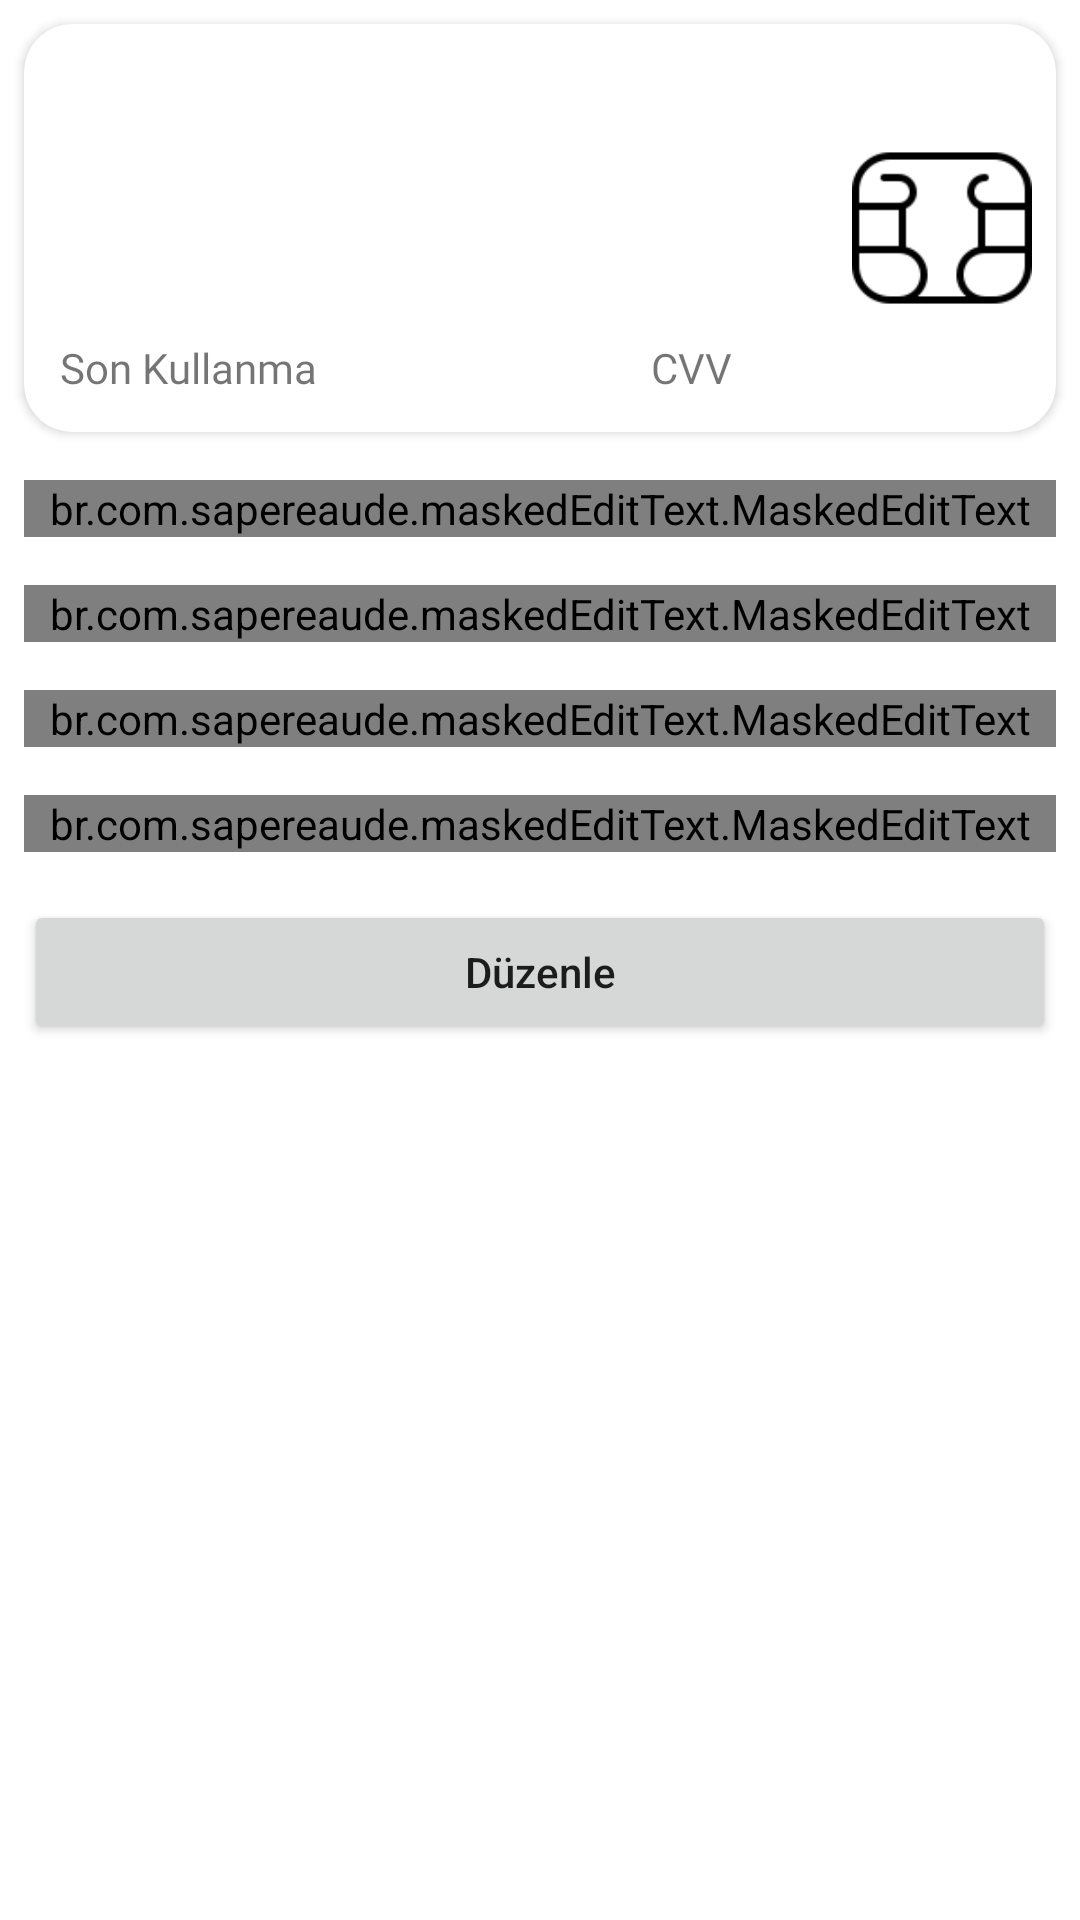

Android layout source for this screen:
<!-- AndroidManifest.xml: application theme Theme.OpenMarket -->
<!-- res/layout/fragment_edit_credit_card.xml -->
<?xml version="1.0" encoding="utf-8"?>
<layout>

    <LinearLayout xmlns:android="http://schemas.android.com/apk/res/android"
        xmlns:app="http://schemas.android.com/apk/res-auto"
        xmlns:tools="http://schemas.android.com/tools"
        android:layout_width="match_parent"
        android:layout_height="match_parent"
        android:orientation="vertical"
        tools:context=".ui.main.profile.cards.editcard.EditCreditCardFragment">

        <androidx.cardview.widget.CardView
            android:layout_width="match_parent"
            android:layout_height="wrap_content"
            android:layout_margin="8dp"
            android:elevation="16dp"
            app:cardCornerRadius="16dp">

            <androidx.constraintlayout.widget.ConstraintLayout
                android:layout_width="match_parent"
                android:layout_height="wrap_content">

                <TextView
                    android:id="@+id/tvCardName"
                    android:layout_width="wrap_content"
                    android:layout_height="wrap_content"
                    android:layout_margin="12dp"
                    android:fontFamily="@font/roboto_light"
                    app:layout_constraintStart_toStartOf="parent"
                    app:layout_constraintTop_toTopOf="parent" />

                <TextView
                    android:id="@+id/tvCardNumber"
                    android:layout_width="wrap_content"
                    android:layout_height="wrap_content"
                    android:layout_margin="12dp"
                    android:fontFamily="@font/roboto_medium"
                    app:layout_constraintBottom_toBottomOf="parent"
                    app:layout_constraintStart_toStartOf="parent"
                    app:layout_constraintTop_toBottomOf="@id/tvCardName" />

                <TextView
                    android:id="@+id/textView1"
                    android:layout_width="wrap_content"
                    android:layout_height="wrap_content"
                    android:layout_margin="12dp"
                    android:fontFamily="@font/roboto_bold"
                    android:text="@string/credit_card_exp_date"
                    app:layout_constraintBottom_toBottomOf="parent"
                    app:layout_constraintStart_toStartOf="parent"
                    app:layout_constraintTop_toBottomOf="@id/tvCardNumber" />

                <TextView
                    android:id="@+id/tvCardDate"
                    android:layout_width="wrap_content"
                    android:layout_height="wrap_content"
                    android:layout_marginVertical="12dp"
                    android:layout_marginStart="8dp"
                    android:fontFamily="@font/roboto_medium"
                    app:layout_constraintBottom_toBottomOf="@id/textView1"
                    app:layout_constraintStart_toEndOf="@id/textView1"
                    app:layout_constraintTop_toTopOf="@id/textView1" />

                <ImageView
                    android:id="@+id/imageView1"
                    android:layout_width="60dp"
                    android:layout_height="60dp"
                    android:layout_marginVertical="32dp"
                    android:layout_marginEnd="8dp"
                    android:contentDescription="@string/app_name"
                    android:scaleType="fitXY"
                    android:src="@drawable/credit_card_chip"
                    app:layout_constraintBottom_toBottomOf="parent"
                    app:layout_constraintEnd_toEndOf="parent"
                    app:layout_constraintTop_toTopOf="parent" />

                <TextView
                    android:id="@+id/textView2"
                    android:layout_width="wrap_content"
                    android:layout_height="wrap_content"
                    android:layout_marginEnd="8dp"
                    android:fontFamily="@font/roboto_bold"
                    android:text="@string/credit_card_cvv"
                    app:layout_constraintBottom_toBottomOf="@id/tvCardDate"
                    app:layout_constraintEnd_toStartOf="@+id/tvCardCvv"
                    app:layout_constraintTop_toTopOf="@id/tvCardDate" />

                <TextView
                    android:id="@+id/tvCardCvv"
                    android:layout_width="wrap_content"
                    android:layout_height="wrap_content"
                    android:layout_marginEnd="32dp"
                    android:fontFamily="@font/roboto_medium"
                    app:layout_constraintBottom_toBottomOf="@id/textView2"
                    app:layout_constraintEnd_toStartOf="@+id/imageView1"
                    app:layout_constraintTop_toTopOf="@id/textView2" />

            </androidx.constraintlayout.widget.ConstraintLayout>

        </androidx.cardview.widget.CardView>

        <com.google.android.material.textfield.TextInputLayout
            android:id="@+id/cardNameLayout"
            android:layout_width="match_parent"
            android:layout_height="wrap_content"
            android:layout_margin="8dp"
            android:hint="@string/credit_card_name"
            app:boxCornerRadiusBottomEnd="16dp"
            app:boxCornerRadiusBottomStart="16dp"
            app:boxCornerRadiusTopEnd="16dp"
            app:boxCornerRadiusTopStart="16dp"
            app:boxStrokeWidth="0dp"
            app:boxStrokeWidthFocused="0dp">

            <br.com.sapereaude.maskedEditText.MaskedEditText
                android:id="@+id/etCardName"
                android:layout_width="match_parent"
                android:layout_height="match_parent"
                android:inputType="text"
                android:maxLength="20"
                app:mask="####################" />
        </com.google.android.material.textfield.TextInputLayout>

        <com.google.android.material.textfield.TextInputLayout
            android:id="@+id/cardNumberLayout"
            android:layout_width="match_parent"
            android:layout_height="wrap_content"
            android:layout_margin="8dp"
            android:hint="@string/credit_card_number"
            app:boxCornerRadiusBottomEnd="16dp"
            app:boxCornerRadiusBottomStart="16dp"
            app:boxCornerRadiusTopEnd="16dp"
            app:boxCornerRadiusTopStart="16dp"
            app:boxStrokeWidth="0dp"
            app:boxStrokeWidthFocused="0dp">

            <br.com.sapereaude.maskedEditText.MaskedEditText
                android:id="@+id/etCardNumber"
                android:layout_width="match_parent"
                android:layout_height="match_parent"
                android:inputType="numberDecimal"
                android:maxLength="19"
                app:allowed_chars="1234567890"
                app:mask="#### #### #### ####" />
        </com.google.android.material.textfield.TextInputLayout>

        <com.google.android.material.textfield.TextInputLayout
            android:id="@+id/cardDateLayout"
            android:layout_width="match_parent"
            android:layout_height="wrap_content"
            android:layout_margin="8dp"
            android:hint="@string/credit_card_exp_date"
            app:boxCornerRadiusBottomEnd="16dp"
            app:boxCornerRadiusBottomStart="16dp"
            app:boxCornerRadiusTopEnd="16dp"
            app:boxCornerRadiusTopStart="16dp"
            app:boxStrokeWidth="0dp"
            app:boxStrokeWidthFocused="0dp">

            <br.com.sapereaude.maskedEditText.MaskedEditText
                android:id="@+id/etCardDate"
                android:layout_width="match_parent"
                android:layout_height="match_parent"
                android:inputType="date"
                android:maxLength="5"
                app:allowed_chars="1234567890"
                app:mask="##/##" />
        </com.google.android.material.textfield.TextInputLayout>

        <com.google.android.material.textfield.TextInputLayout
            android:id="@+id/cardCvvLayout"
            android:layout_width="match_parent"
            android:layout_height="wrap_content"
            android:layout_margin="8dp"
            android:hint="@string/credit_card_cvv"
            app:boxCornerRadiusBottomEnd="16dp"
            app:boxCornerRadiusBottomStart="16dp"
            app:boxCornerRadiusTopEnd="16dp"
            app:boxCornerRadiusTopStart="16dp"
            app:boxStrokeWidth="0dp"
            app:boxStrokeWidthFocused="0dp">

            <br.com.sapereaude.maskedEditText.MaskedEditText
                android:id="@+id/etCardCvv"
                android:layout_width="match_parent"
                android:layout_height="match_parent"
                android:inputType="numberDecimal"
                android:maxLength="3"
                app:allowed_chars="1234567890"
                app:mask="###" />
        </com.google.android.material.textfield.TextInputLayout>

        <Button
            android:id="@+id/btnEditCreditCard"
            android:layout_width="match_parent"
            android:layout_height="wrap_content"
            android:layout_margin="8dp"
            android:text="@string/edit_button"
            android:textAllCaps="false" />

    </LinearLayout>
</layout>
<!-- resources referenced by this layout -->
<resources>
  <!-- drawable credit_card_chip: png bitmap (drawable-v24, 1968 bytes) -->
  <string name="app_name">Open Market</string>
  <string name="credit_card_cvv">CVV</string>
  <string name="credit_card_exp_date">Son Kullanma</string>
  <string name="credit_card_name">Kart Adı</string>
  <string name="credit_card_number">Kart Numarası</string>
  <string name="edit_button">Düzenle</string>
  <style name="Theme.OpenMarket" parent="Theme.MaterialComponents.DayNight.NoActionBar">
          
          <item name="colorPrimary">@color/purple_500</item>
          <item name="colorPrimaryVariant">@color/purple_700</item>
          <item name="colorOnPrimary">@color/white</item>
          
          <item name="colorSecondary">@color/teal_200</item>
          <item name="colorSecondaryVariant">@color/teal_700</item>
          <item name="colorOnSecondary">@color/black</item>
          
          <item name="android:statusBarColor" tools:targetApi="l">?attr/colorPrimaryVariant</item>
          
      </style>
  <color name="purple_500">#FF6200EE</color>
  <color name="purple_700">#FF3700B3</color>
  <color name="white">#FFFFFFFF</color>
  <color name="teal_200">#FF03DAC5</color>
  <color name="teal_700">#FF018786</color>
  <color name="black">#FF000000</color>
</resources>
